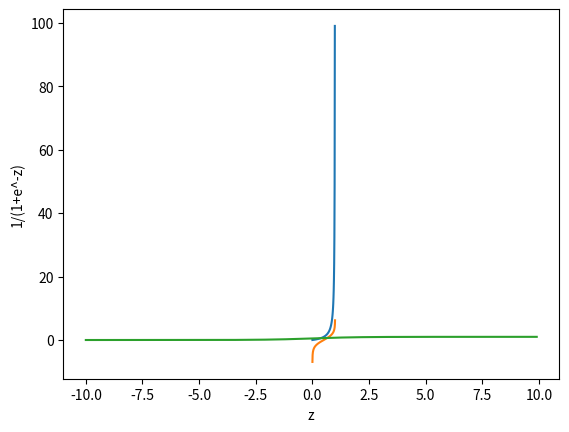

Write Python code to recreate this figure.
# 시그모이드함수가 만들어지는 과정
# 오즈비 실습
import matplotlib.pyplot as plt
import numpy as np
probs = np.arange(0, 1, 0.01)
print(probs)
odds = [p/(1-p) for p in probs]
plt.plot(probs, odds)
plt.xlabel('p')
plt.ylabel('p/(1-p)')
plt.show()

# 로짓함수 실습
import matplotlib.pyplot as plt
import numpy as np
probs = np.arange(0.001, 0.999, 0.001)
print(probs)
logit = [np.log(p/(1-p)) for p in probs]
plt.plot(probs, logit)
plt.xlabel('p')
plt.ylabel('log(p/(1-p))')
plt.show()

# 로지스틱함수 실습
import matplotlib.pyplot as plt
import numpy as np
zs = np.arange(-10., 10., 0.1)
print(zs)
gs = [1/(1+np.exp(-z)) for z in zs]
plt.plot(zs, gs)
plt.xlabel('z')
plt.ylabel('1/(1+e^-z)')
plt.show()